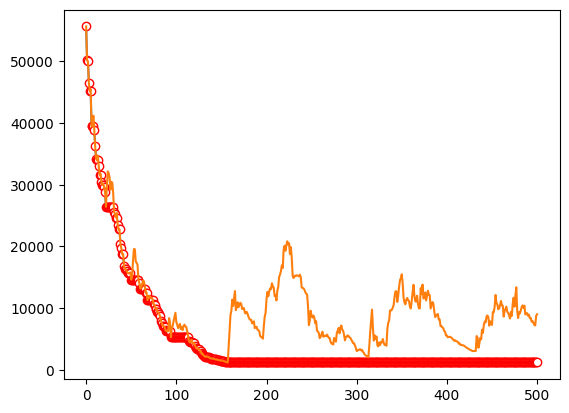

This figure's Python source:
import random
import numpy as np
import matplotlib.pyplot as plt


plt.rcParams['font.sans-serif'] = ['SimHei']
eta = 0.95
c = 3
step = 20
step0 = 20
n = 500
k = 20
p = 0.05
best = []
bb=[]
Count = 0


def f(x):
    ss = 0
    for i in x:
        ss += i**2
    return ss


def run():
    global step
    global Count
    x = []
    for i in range(k):
        x.append(-100 + 200 * random.random())

    xbest = []
    for i in x:
        xbest.append(i)
    fbest = f(xbest)
    print('0: ', 'xbest =',xbest,' fbest =', fbest)
    bb.append(fbest)
    best.append(fbest)

    for i in range(n):
        rand = random.random()
        if rand<p:
            step = step0
        d = step / c
        dre = []
        for j in range(k):
            dre.append(-1 + 2*random.random())
        xleft = []
        for j in range(k):
            xleft.append(x[j] + dre[j] * d)
        fleft = f(xleft)
        xright = []
        for j in range(k):
            xright.append(x[j] - dre[j] * d)
        fright = f(xright)
        for j in range(k):
            x[j] = x[j] - step*dre[j]*np.sign(fleft-fright)
        fo = f(x)
        bb.append(fo)
        if fo < fbest:
            for j in range(k):
                xbest[j] = x[j]
            fbest = fo
            Count = i+1
        print(i+1, ': xbest =',xbest,' fbest =', fbest)
        best.append(fbest)
        step = step*eta


if __name__ == '__main__':
    run()
    x = [i for i in range(n+1)]
    xi = [i*100 for i in range(6)]
    y = best
    y1 = bb
    plt.plot(x, y, marker='o', mec='r', mfc='w')
    plt.plot(x, y1)
    plt.xticks(xi)
    plt.show()
    '''x=0
    for  i in range(50):
        run()
        print(Count)
        x+=Count
    print(x/50)'''




